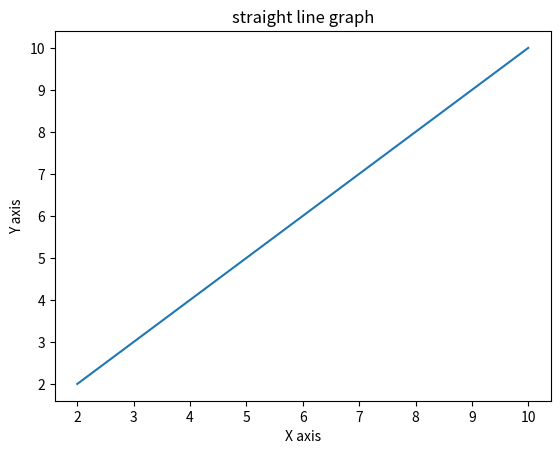

Reproduce this figure in Python.
import matplotlib.pyplot as plt
import numpy as np
x=np.array([2,4,6,8,10])
p=1
y=p*x
plt.plot(x,y)
plt.xlabel('X axis')
plt.ylabel('Y axis')
plt.title('straight line graph')
plt.show()
